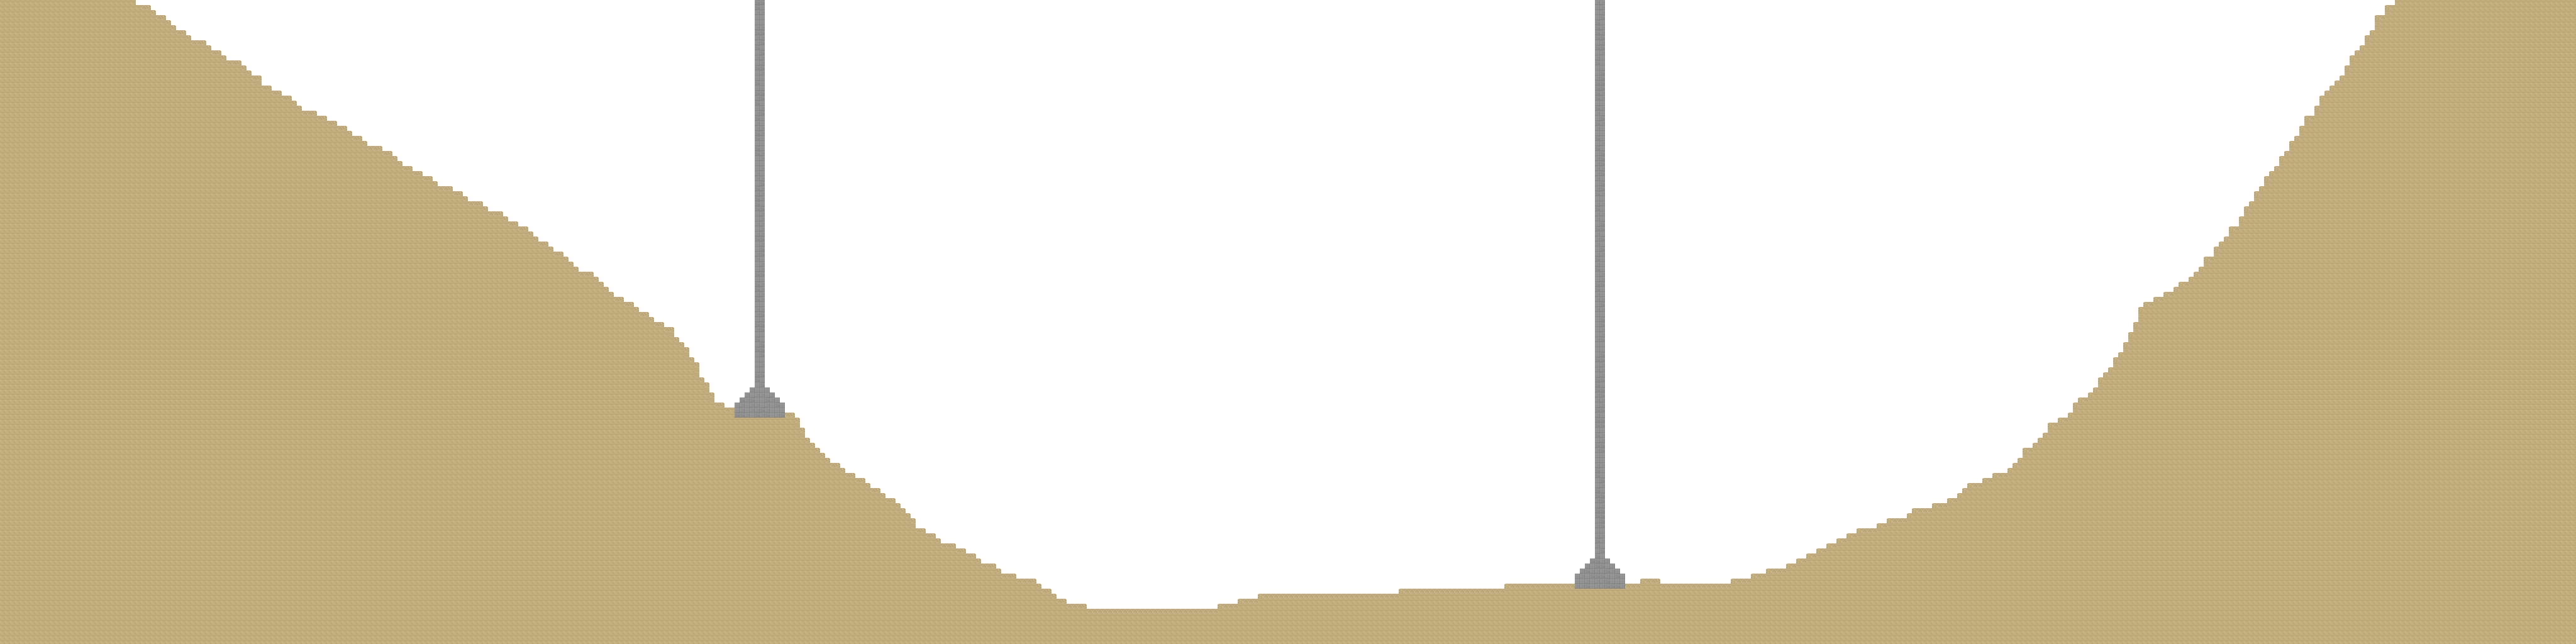

The table this chart was drawn from, first rows:
8, 8, 8, 8, 8, 8, 8, 8, 8, 8, 8, 8, 8, 8, 8, 8, 8, 8, 8, 8, 8, 8, 8, 8
8, 8, 8, 8, 8, 8, 8, 8, 8, 8, 8, 8, 8, 8, 8, 8, 8, 8, 8, 8, 8, 8, 8, 8
8, 8, 8, 8, 8, 8, 8, 8, 8, 8, 8, 8, 8, 8, 8, 8, 8, 8, 8, 8, 8, 8, 8, 8
8, 8, 8, 8, 8, 8, 8, 8, 8, 8, 8, 8, 8, 8, 8, 8, 8, 8, 8, 8, 8, 8, 8, 8
8, 8, 8, 8, 8, 8, 8, 8, 8, 8, 8, 8, 8, 8, 8, 8, 8, 8, 8, 8, 8, 8, 8, 8
8, 8, 8, 8, 8, 8, 8, 8, 8, 8, 8, 8, 8, 8, 8, 8, 8, 8, 8, 8, 8, 8, 8, 8
8, 8, 8, 8, 8, 8, 8, 8, 8, 8, 8, 8, 8, 8, 8, 8, 8, 8, 8, 8, 8, 8, 8, 8
8, 8, 8, 8, 8, 8, 8, 8, 8, 8, 8, 8, 8, 8, 8, 8, 8, 8, 8, 8, 8, 8, 8, 8
8, 8, 8, 8, 8, 8, 8, 8, 8, 8, 8, 8, 8, 8, 8, 8, 8, 8, 8, 8, 8, 8, 8, 8
8, 8, 8, 8, 8, 8, 8, 8, 8, 8, 8, 8, 8, 8, 8, 8, 8, 8, 8, 8, 8, 8, 8, 8
8, 8, 8, 8, 8, 8, 8, 8, 8, 8, 8, 8, 8, 8, 8, 8, 8, 8, 8, 8, 8, 8, 8, 8
8, 8, 8, 8, 8, 8, 8, 8, 8, 8, 8, 8, 8, 8, 8, 8, 8, 8, 8, 8, 8, 8, 8, 8
8, 8, 8, 8, 8, 8, 8, 8, 8, 8, 8, 8, 8, 8, 8, 8, 8, 8, 8, 8, 8, 8, 8, 8
8, 8, 8, 8, 8, 8, 8, 8, 8, 8, 8, 8, 8, 8, 8, 8, 8, 8, 8, 8, 8, 8, 8, 8
8, 8, 8, 8, 8, 8, 8, 8, 8, 8, 8, 8, 8, 8, 8, 8, 8, 8, 8, 8, 8, 8, 8, 8
8, 8, 8, 8, 8, 8, 8, 8, 8, 8, 8, 8, 8, 8, 8, 8, 8, 8, 8, 8, 8, 8, 8, 8
8, 8, 8, 8, 8, 8, 8, 8, 8, 8, 8, 8, 8, 8, 8, 8, 8, 8, 8, 8, 8, 8, 8, 8
8, 8, 8, 8, 8, 8, 8, 8, 8, 8, 8, 8, 8, 8, 8, 8, 8, 8, 8, 8, 8, 8, 8, 8
8, 8, 8, 8, 8, 8, 8, 8, 8, 8, 8, 8, 8, 8, 8, 8, 8, 8, 8, 8, 8, 8, 8, 8
8, 8, 8, 8, 8, 8, 8, 8, 8, 8, 8, 8, 8, 8, 8, 8, 8, 8, 8, 8, 8, 8, 8, 8
8, 8, 8, 8, 8, 8, 8, 8, 8, 8, 8, 8, 8, 8, 8, 8, 8, 8, 8, 8, 8, 8, 8, 8
8, 8, 8, 8, 8, 8, 8, 8, 8, 8, 8, 8, 8, 8, 8, 8, 8, 8, 8, 8, 8, 8, 8, 8
8, 8, 8, 8, 8, 8, 8, 8, 8, 8, 8, 8, 8, 8, 8, 8, 8, 8, 8, 8, 8, 8, 8, 8
8, 8, 8, 8, 8, 8, 8, 8, 8, 8, 8, 8, 8, 8, 8, 8, 8, 8, 8, 8, 8, 8, 8, 8
8, 8, 8, 8, 8, 8, 8, 8, 8, 8, 8, 8, 8, 8, 8, 8, 8, 8, 8, 8, 8, 8, 8, 8
8, 8, 8, 8, 8, 8, 8, 8, 8, 8, 8, 8, 8, 8, 8, 8, 8, 8, 8, 8, 8, 8, 8, 8
8, 8, 8, 8, 8, 8, 8, 8, 8, 8, 8, 8, 8, 8, 8, 8, 8, 8, 8, 8, 8, 8, 8, 8
8, 8, 8, 8, 8, 8, 8, 8, 8, 8, 8, 8, 8, 8, 8, 8, 8, 8, 8, 8, 8, 8, 8, 8
8, 8, 8, 8, 8, 8, 8, 8, 8, 8, 8, 8, 8, 8, 8, 8, 8, 8, 8, 8, 8, 8, 8, 8
8, 8, 8, 8, 8, 8, 8, 8, 8, 8, 8, 8, 8, 8, 8, 8, 8, 8, 8, 8, 8, 8, 8, 8
8, 8, 8, 8, 8, 8, 8, 8, 8, 8, 8, 8, 8, 8, 8, 8, 8, 8, 8, 8, 8, 8, 8, 8
8, 8, 8, 8, 8, 8, 8, 8, 8, 8, 8, 8, 8, 8, 8, 8, 8, 8, 8, 8, 8, 8, 8, 8
8, 8, 8, 8, 8, 8, 8, 8, 8, 8, 8, 8, 8, 8, 8, 8, 8, 8, 8, 8, 8, 8, 8, 8
8, 8, 8, 8, 8, 8, 8, 8, 8, 8, 8, 8, 8, 8, 8, 8, 8, 8, 8, 8, 8, 8, 8, 8
8, 8, 8, 8, 8, 8, 8, 8, 8, 8, 8, 8, 8, 8, 8, 8, 8, 8, 8, 8, 8, 8, 8, 8
8, 8, 8, 8, 8, 8, 8, 8, 8, 8, 8, 8, 8, 8, 8, 8, 8, 8, 8, 8, 8, 8, 8, 8
8, 8, 8, 8, 8, 8, 8, 8, 8, 8, 8, 8, 8, 8, 8, 8, 8, 8, 8, 8, 8, 8, 8, 8
8, 8, 8, 8, 8, 8, 8, 8, 8, 8, 8, 8, 8, 8, 8, 8, 8, 8, 8, 8, 8, 8, 8, 8
8, 8, 8, 8, 8, 8, 8, 8, 8, 8, 8, 8, 8, 8, 8, 8, 8, 8, 8, 8, 8, 8, 8, 8
8, 8, 8, 8, 8, 8, 8, 8, 8, 8, 8, 8, 8, 8, 8, 8, 8, 8, 8, 8, 8, 8, 8, 8
8, 8, 8, 8, 8, 8, 8, 8, 8, 8, 8, 8, 8, 8, 8, 8, 8, 8, 8, 8, 8, 8, 8, 8
8, 8, 8, 8, 8, 8, 8, 8, 8, 8, 8, 8, 8, 8, 8, 8, 8, 8, 8, 8, 8, 8, 8, 8
8, 8, 8, 8, 8, 8, 8, 8, 8, 8, 8, 8, 8, 8, 8, 8, 8, 8, 8, 8, 8, 8, 8, 8
8, 8, 8, 8, 8, 8, 8, 8, 8, 8, 8, 8, 8, 8, 8, 8, 8, 8, 8, 8, 8, 8, 8, 8
8, 8, 8, 8, 8, 8, 8, 8, 8, 8, 8, 8, 8, 8, 8, 8, 8, 8, 8, 8, 8, 8, 8, 8
8, 8, 8, 8, 8, 8, 8, 8, 8, 8, 8, 8, 8, 8, 8, 8, 8, 8, 8, 8, 8, 8, 8, 8
8, 8, 8, 8, 8, 8, 8, 8, 8, 8, 8, 8, 8, 8, 8, 8, 8, 8, 8, 8, 8, 8, 8, 8
8, 8, 8, 8, 8, 8, 8, 8, 8, 8, 8, 8, 8, 8, 8, 8, 8, 8, 8, 8, 8, 8, 8, 8
8, 8, 8, 8, 8, 8, 8, 8, 8, 8, 8, 8, 8, 8, 8, 8, 8, 8, 8, 8, 8, 8, 8, 8
8, 8, 8, 8, 8, 8, 8, 8, 8, 8, 8, 8, 8, 8, 8, 8, 8, 8, 8, 8, 8, 8, 8, 8
8, 8, 8, 8, 8, 8, 8, 8, 8, 8, 8, 8, 8, 8, 8, 8, 8, 8, 8, 8, 8, 8, 8, 8
8, 8, 8, 8, 8, 8, 8, 8, 8, 8, 8, 8, 8, 8, 8, 8, 8, 8, 8, 8, 8, 8, 8, 8
8, 8, 8, 8, 8, 8, 8, 8, 8, 8, 8, 8, 8, 8, 8, 8, 8, 8, 8, 8, 8, 8, 8, 8
8, 8, 8, 8, 8, 8, 8, 8, 8, 8, 8, 8, 8, 8, 8, 8, 8, 8, 8, 8, 8, 8, 8, 8
8, 8, 8, 8, 8, 8, 8, 8, 8, 8, 8, 8, 8, 8, 8, 8, 8, 8, 8, 8, 8, 8, 8, 8
8, 8, 8, 8, 8, 8, 8, 8, 8, 8, 8, 8, 8, 8, 8, 8, 8, 8, 8, 8, 8, 8, 8, 8
8, 8, 8, 8, 8, 8, 8, 8, 8, 8, 8, 8, 8, 8, 8, 8, 8, 8, 8, 8, 8, 8, 8, 8
8, 8, 8, 8, 8, 8, 8, 8, 8, 8, 8, 8, 8, 8, 8, 8, 8, 8, 8, 8, 8, 8, 8, 8
8, 8, 8, 8, 8, 8, 8, 8, 8, 8, 8, 8, 8, 8, 8, 8, 8, 8, 8, 8, 8, 8, 8, 8
8, 8, 8, 8, 8, 8, 8, 8, 8, 8, 8, 8, 8, 8, 8, 8, 8, 8, 8, 8, 8, 8, 8, 8
8, 8, 8, 8, 8, 8, 8, 8, 8, 8, 8, 8, 8, 8, 8, 8, 8, 8, 8, 8, 8, 8, 8, 8
... 67 more rows
